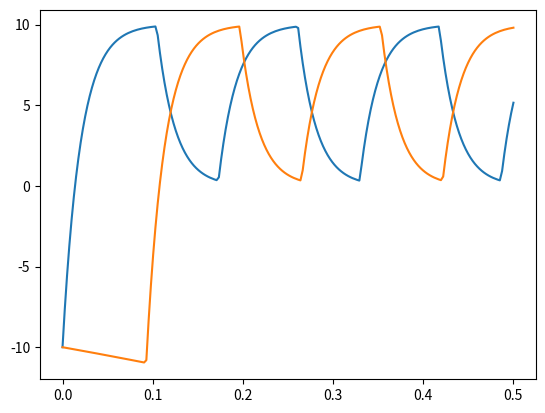

The matplotlib source for this figure:
from pylab import *;

# Basic parameters.
W=10;
Z=0.02;
# Initial time.
t0 = 0;
# End time.
t1 = 0.5;
# Time vector with 200 points.
npts=200;
t=linspace(t0,t1,npts);

# General analytical solution.
V = -10.001*exp(-t/Z)+W;


import numpy as np
import scipy.integrate as de
import matplotlib.pyplot as plt

W=10;
Z=0.02;
V2 = -10.001
x = np.linspace(0,0.5,200) # time points

class single_neuron():
	def __init__(neuron, V, W, Z, lag_time):
		neuron.V = V		
		neuron.W = W
		neuron.Z = Z
		neuron.x = np.linspace(0,0.5,200)
		neuron.refrac_delay = 120#0.1
		neuron.refrac_current = 0.0
		neuron.refrac_toggle = 0
		neuron.refrac_trigger = 9.9
		neuron.reset_voltage = -10.0
		neuron.lag_time = lag_time
		neuron.lag_counter = 0.0

	def print_i(neuron):
		print(neuron.i)

	def iter_i(neuron):
		neuron.i += 1

	def g(neuron, V, x):
		V = neuron.refrac_test(V)
		#V = neuron.V
		#print(V)

		if (neuron.lag_finished()):
			V = (-V+neuron.W)/neuron.Z

		neuron.V = V

		return V

	def lag_finished(neuron):
		neuron.lag_counter += 1

		lag_over = False

		if neuron.lag_counter > neuron.lag_time:
			lag_over = True

		#print(neuron.lag_counter)
		#print(neuron.lag_time)

		return lag_over

	def neuron_out(neuron):
		neuron.V = de.odeint(neuron.g, neuron.V, neuron.x)

		return neuron.V

	def refrac_test(neuron, V):
		W, Z, refrac_delay, refrac_current, \
		refrac_toggle, refrac_trigger, reset_voltage = \
		neuron.W, neuron.Z, neuron.refrac_delay, \
		neuron.refrac_current, neuron.refrac_toggle, \
		neuron.refrac_trigger, neuron.reset_voltage
		#print(V)
		#refractory point
		if V >= refrac_trigger:
			V = reset_voltage

			refrac_toggle = 1

		if refrac_toggle == 1:
			W = 0
			refrac_current += 1#0.1/200.0
			#print(refrac_current)

			if refrac_current >= refrac_delay: 
				W = 10 	
				refrac_current = 0.0
				refrac_toggle = 0  		

		neuron.W, neuron.Z, neuron.refrac_delay, \
		neuron.refrac_current, neuron.refrac_toggle, \
		neuron.refrac_trigger, neuron.reset_voltage = \
		W, Z, refrac_delay, refrac_current, \
		refrac_toggle, refrac_trigger, reset_voltage

		return V		

'''
sn = single_neuron()
sn.print_i()
sn.iter_i()
sn.iter_i()
sn.print_i()
'''

# Initial conditions on y, y' at x=0
#init = V2#W, Z, V2, refrac_delay, refrac_current, refrac_toggle
# First integrate from 0 to 2

#sol=de.odeint(g, init, x)
#plt.plot(x, sol[:,0], t, V)
lag_time = 0.0
sn = single_neuron(V2, W, Z, lag_time)
no = sn.neuron_out()

lag_time = 23.0
sn_2 = single_neuron(V2, W, Z, lag_time)
no_2 = sn_2.neuron_out()

#print(no)
#print(len(no))
#print(len(x))
#plt.plot(x, no)
#plt.plot(x, no, t, V)
#plt.plot(x, no[:,0], t, V)
#plt.plot(x, no[:,0])
plt.plot(x, no[:,0], x, no_2[:,0])
plt.show()

'''
# Preallocation.
Vn = zeros(t.shape);
# Initial conditions.
Vn[0] = -0.001; 
# Now do the explicit Euler integration.
for ij in range(1,len(t)):
	# Delta t.
	dt = t[ij]-t[ij-1];
	# Slope.
	dV_dt = (-Vn[ij-1]+W)/Z;
	Vn[ij]=Vn[ij-1] + dV_dt*dt;

# First solution.
#plot(t,V,t,Vn);
plot(t,V);
show();
'''
